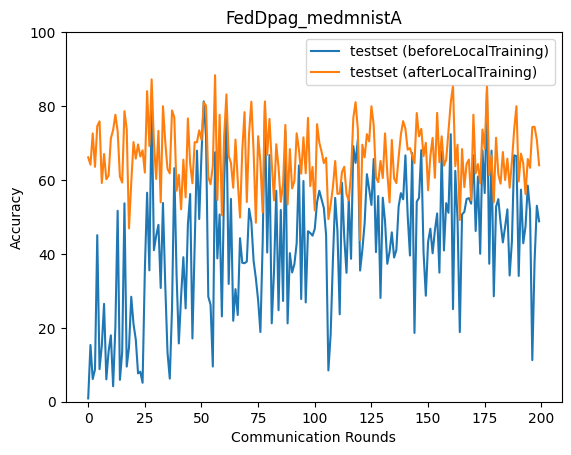

Values plotted in this chart, from the file beside it:
epoch, accuracy_test_before, accuracy_test_after
0, 0.885, 66.12
1, 15.36, 64.15
2, 6.146, 72.59
3, 8.734, 63.55
4, 45.06, 74.56
5, 8.812, 75.86
6, 15.13, 59.18
7, 26.48, 67.02
8, 6.047, 60.19
9, 13.59, 61.21
10, 17.96, 71.23
11, 4.186, 73.52
12, 20.33, 77.65
13, 51.66, 73.17
14, 5.924, 60.89
15, 13.45, 59.3
16, 53.68, 78.61
17, 9.502, 73.76
18, 14.64, 46.89
19, 28.4, 59.29
20, 21, 70.26
21, 16.84, 65.78
22, 7.669, 69.62
23, 8.118, 66.36
24, 5.128, 68.03
25, 35.58, 62
26, 56.55, 84.03
27, 35.54, 69.18
28, 81.37, 87.21
29, 41.01, 70.12
30, 44.89, 60.27
31, 47.86, 73.29
32, 30.77, 53.94
33, 53.78, 79.96
34, 31.7, 70.37
35, 13.33, 63
36, 6.255, 61.78
37, 25.34, 78.81
38, 63.19, 76.9
39, 34.3, 57.09
40, 15.77, 61.38
41, 28.56, 52.06
42, 39.11, 65.5
43, 25.25, 55.29
44, 48, 76.65
45, 56.2, 64.37
46, 17.12, 59.11
47, 42.7, 70.23
48, 67.93, 70.18
49, 49.43, 73.42
50, 67.04, 70.84
51, 81.27, 81.01
52, 71.64, 80.09
53, 28.43, 60.76
54, 26.24, 58.87
55, 9.524, 63.76
56, 67.49, 88.34
57, 38.78, 54.57
58, 50.67, 77.64
59, 23.09, 50.4
... 140 more rows
